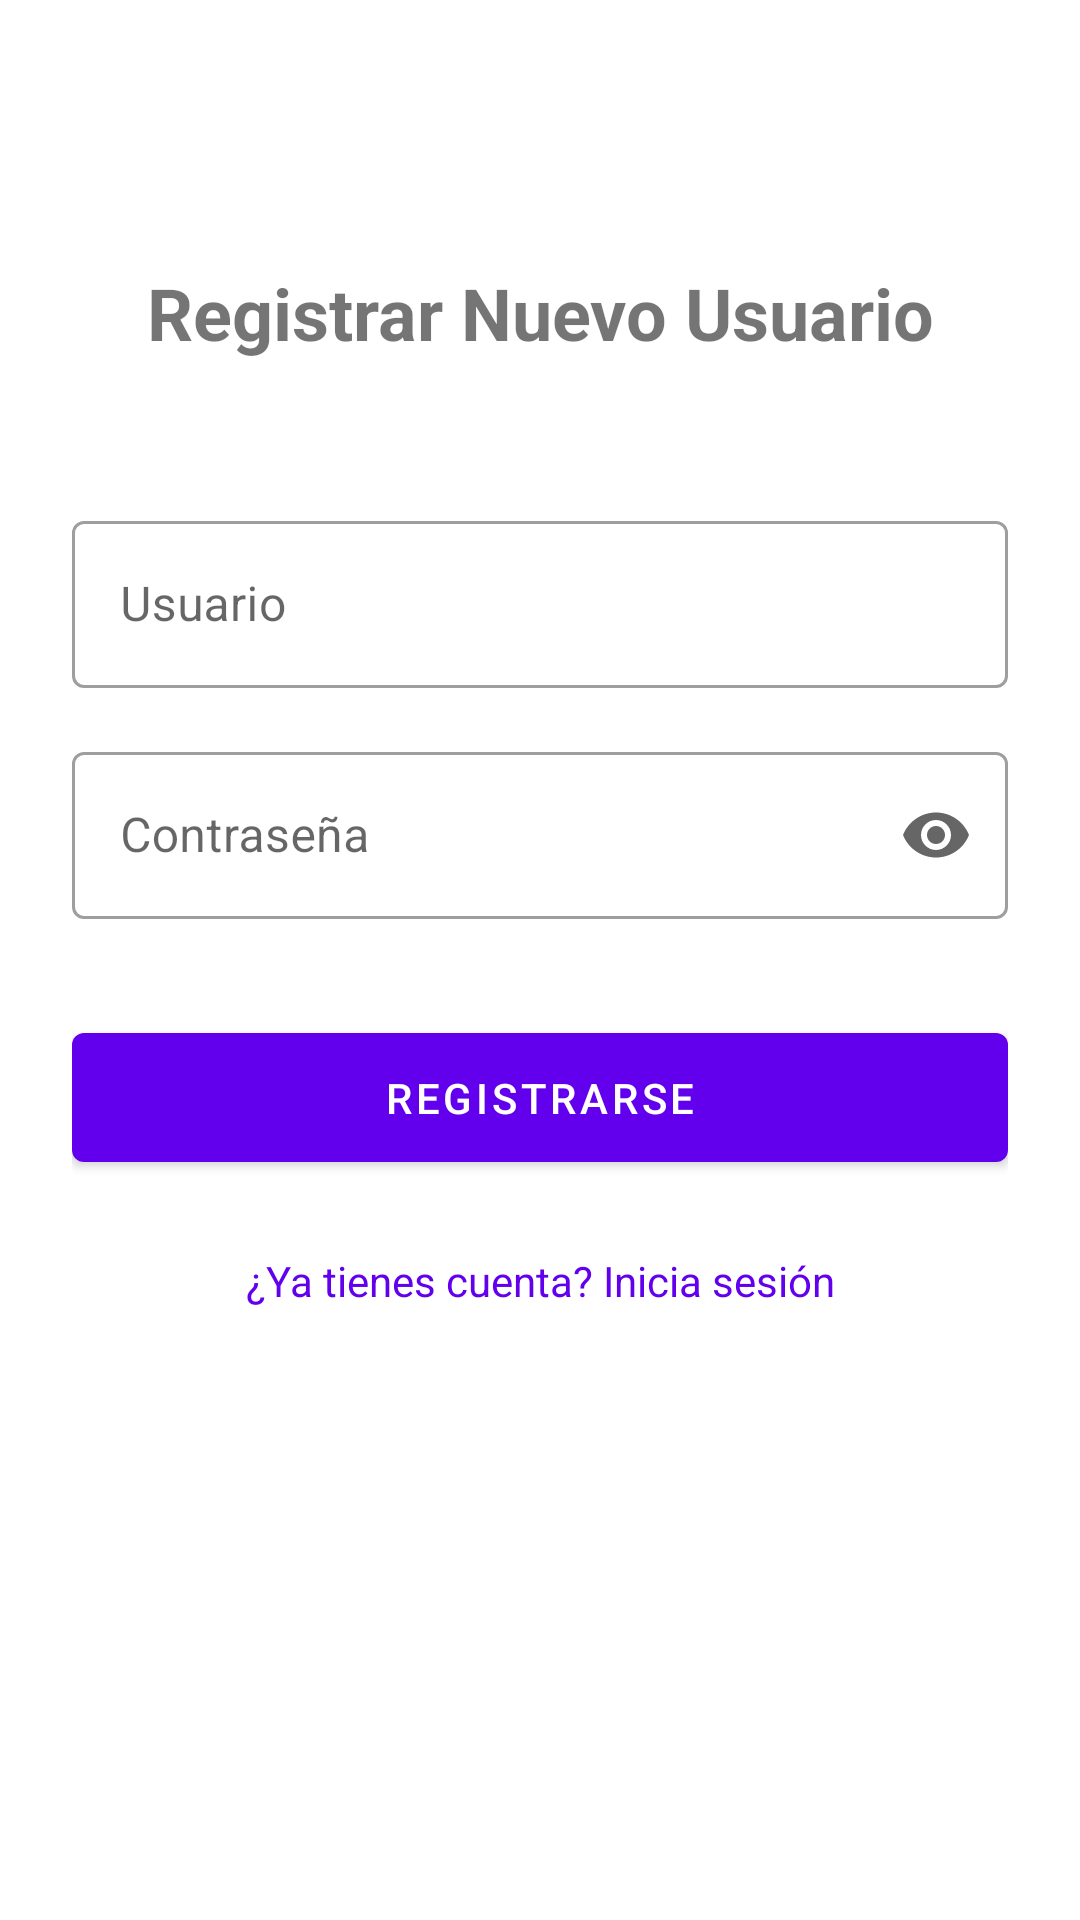

Write the Android layout XML for this screen, with the resource values it uses.
<!-- AndroidManifest.xml: application theme Theme.LimiTx -->
<!-- res/layout/activity_register.xml -->
<?xml version="1.0" encoding="utf-8"?>
<androidx.constraintlayout.widget.ConstraintLayout xmlns:android="http://schemas.android.com/apk/res/android"
    xmlns:app="http://schemas.android.com/apk/res-auto"
    android:layout_width="match_parent"
    android:layout_height="match_parent"
    android:padding="24dp">

    <TextView
        android:id="@+id/tvTitle"
        android:layout_width="wrap_content"
        android:layout_height="wrap_content"
        android:layout_marginTop="64dp"
        android:text="Registrar Nuevo Usuario"
        android:textSize="24sp"
        android:textStyle="bold"
        app:layout_constraintEnd_toEndOf="parent"
        app:layout_constraintStart_toStartOf="parent"
        app:layout_constraintTop_toTopOf="parent" />

    <com.google.android.material.textfield.TextInputLayout
        android:id="@+id/tilUser"
        style="@style/Widget.MaterialComponents.TextInputLayout.OutlinedBox"
        android:layout_width="match_parent"
        android:layout_height="wrap_content"
        android:layout_marginTop="48dp"
        android:hint="Usuario"
        app:layout_constraintTop_toBottomOf="@id/tvTitle">

        <com.google.android.material.textfield.TextInputEditText
            android:id="@+id/etUser"
            android:layout_width="match_parent"
            android:layout_height="wrap_content" />
    </com.google.android.material.textfield.TextInputLayout>

    <com.google.android.material.textfield.TextInputLayout
        android:id="@+id/tilPassword"
        style="@style/Widget.MaterialComponents.TextInputLayout.OutlinedBox"
        android:layout_width="match_parent"
        android:layout_height="wrap_content"
        android:layout_marginTop="16dp"
        android:hint="Contraseña"
        app:endIconMode="password_toggle"
        app:layout_constraintTop_toBottomOf="@id/tilUser">

        <com.google.android.material.textfield.TextInputEditText
            android:id="@+id/etPassword"
            android:layout_width="match_parent"
            android:layout_height="wrap_content"
            android:inputType="textPassword" />
    </com.google.android.material.textfield.TextInputLayout>

    <com.google.android.material.button.MaterialButton
        android:id="@+id/btnRegister"
        android:layout_width="match_parent"
        android:layout_height="wrap_content"
        android:layout_marginTop="32dp"
        android:padding="12dp"
        android:text="REGISTRARSE"
        app:layout_constraintTop_toBottomOf="@id/tilPassword" />

    <TextView
        android:id="@+id/tvGoToLogin"
        android:layout_width="wrap_content"
        android:layout_height="wrap_content"
        android:layout_marginTop="24dp"
        android:text="¿Ya tienes cuenta? Inicia sesión"
        android:textColor="?attr/colorPrimary"
        app:layout_constraintEnd_toEndOf="parent"
        app:layout_constraintStart_toStartOf="parent"
        app:layout_constraintTop_toBottomOf="@id/btnRegister" />

</androidx.constraintlayout.widget.ConstraintLayout>
<!-- resources referenced by this layout -->
<resources>
  <style name="Theme.LimiTx" parent="Theme.MaterialComponents.Light.NoActionBar">
          
          <item name="colorPrimary">@color/purple_500</item>
          <item name="colorPrimaryVariant">@color/purple_700</item>
          <item name="colorOnPrimary">@color/white</item>
          
          <item name="colorSecondary">@color/teal_200</item>
          <item name="colorSecondaryVariant">@color/teal_700</item>
          <item name="colorOnSecondary">@color/black</item>
          
          <item name="android:statusBarColor">@color/white</item>
          <item name="android:windowLightStatusBar">true</item>
          <item name="android:navigationBarColor">@color/white</item>
          <item name="android:windowLightNavigationBar" tools:targetApi="27">true</item>
          
          
          <item name="android:textColorPrimary">@color/black</item>
          <item name="android:textColorSecondary">@color/gray_600</item>
          <item name="colorOnSurface">@color/black</item>
          
          
      </style>
  <color name="purple_500">#FF6200EE</color>
  <color name="purple_700">#FF3700B3</color>
  <color name="white">#FFFFFFFF</color>
  <color name="teal_200">#FF03DAC5</color>
  <color name="teal_700">#FF018786</color>
  <color name="black">#FF000000</color>
  <color name="gray_600">#757575</color>
</resources>
